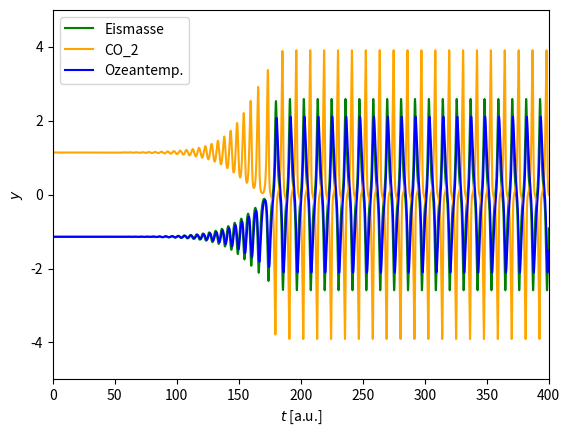

Here is the Python script that generated this plot:
import numpy as np
import matplotlib.pyplot as plt
from mpl_toolkits import mplot3d


# Butcher-Tableau RK_Fehl:

alpha = np.array([0.0, 1.0/4.0, 3.0/8.0, 12.0/13.0, 1.0, 1.0/2.0])
beta = np.array([[0.0, 0.0, 0.0, 0.0, 0.0, 0.0],
        [1.0/4.0, 0.0, 0.0, 0.0, 0.0, 0.0],
        [3.0/32.0, 9.0/32.0, 0.0, 0.0, 0.0, 0.0],
        [1932.0/2197.0, (-7200.0)/2197.0, 7296.0/2197.0, 0.0, 0.0, 0.0],
        [439.0/216.0, -8.0, 3680.0/513.0, (-845.0)/4104.0, 0.0, 0.0],
        [(-8.0)/27.0, 2.0, (-3544.0)/2565.0, 1859.0/4104.0, (-11.0)/40.0, 0.0]])
c = np.array([25.0/216.0, 0.0, 1408.0/2565.0, 2197.0/4104.0, (-1.0)/5.0, 0.0]) # coefficients for 4th order method
c_star = np.array([16.0/135.0, 0.0, 6656.0/12825.0, 28561.0/56430.0, (-9.0)/50.0, 2.0/55.0]) # coefficients for 5th order method
cerr=c-c_star # build the difference of both c and c_star for the error estimation





def RK_Fehl(f, u_old, function_parameters, h,t):
    """
    Runge-Kutta-integrator for arbitrary right-hand-side
    :param f:                       right-hand-side to be integrated
    :param u_old:                   solution of the previous step
    :param function_parameters:     list of parameters of the function f
    :param h:                       step-size
    :return:                        solution of the next step
    """
    k1 = h * f( u_old, *function_parameters )
    k2 = h * f( u_old + beta[1,0] * k1, *function_parameters )
    k3 = h * f( u_old + beta[2,0] * k1 + beta[2,1] * k2, *function_parameters  )
    k4 = h * f( u_old + beta[3,0] * k1 + beta[3,1] * k2 + beta[3,2] * k3, *function_parameters  )
    k5 = h * f( u_old + beta[4,0] * k1 + beta[4,1] * k2 + beta[4,2] * k3 + beta[4,3] * k4, *function_parameters  )
    k6 = h * f( u_old + beta[5,0] * k1 + beta[5,1] * k2 + beta[5,2] * k3 + beta[5,3] * k4 + beta[5,4] * k5, *function_parameters )
            
    

    epsilon = abs( cerr[0] * k1 + cerr[2] * k3 + cerr[3] * k4 + cerr[4] * k5 + cerr[5] * k6 ) 

    if len( np.shape( epsilon ) ) > 0:
            epsilon = max( epsilon )

    if epsilon >= epsilon_tol:
        h=h*(epsilon_tol/epsilon)**0.2
        
    if epsilon < epsilon_tol:
       h=h*(epsilon_tol/epsilon)**0.25
        
    t=t+h
    
    return u_old + c_star[0]*k1+ c_star[1]*k2 + c_star[2]*k3+ c_star[3]*k4+ c_star[4]*k5+ c_star[5]*k6,t,h,epsilon

   


def Saltzmann(u_old,r,p,q):
    x,y,z=u_old
    x_p=-x-y
    y_p=p*z+r*y-y*z**2
    z_p=q*(x-z)
    return np.array([x_p,y_p,z_p])




# Numerical Parameters:
    
h = 0.025
T = 1500
ts = np.arange(0., T, h)
epsilon_tol=0.0000000000001
t=np.zeros(ts.size)

# Model Parameters:

r=1.4
p=0.1
q=1.5
x_0=-np.sqrt(r-p)+0.0001
y_0=np.sqrt(r-p)
z_0=-np.sqrt(r-p)
u = np.zeros((3, ts.size))
u[:, 0] = np.array([x_0, y_0, z_0])
i=0

for i in range(ts.size-1):
    u[:, i+1], t[i+1],h,epsilon= RK_Fehl(Saltzmann, u[:, i], [r, p, q], h,t[i])
    #plt.plot(t[i],epsilon,",r")
    



plt.plot(t, u[0], "green",linewidth=1.5,label='Eismasse')
plt.plot(t, u[1], "orange",linewidth=1.5,label='CO_2')
plt.plot(t, u[2], "blue",linewidth=1.5,label='Ozeantemp.')
plt.legend(loc='upper left')
plt.xlabel('$t$ [a.u.]')
plt.ylabel('$y$')
plt.axis([0, 400, -5,5])

"""
ax=plt.axes(projection="3d")
ax.plot3D(u[0],u[1],u[2],'blue')
plt.show()
"""